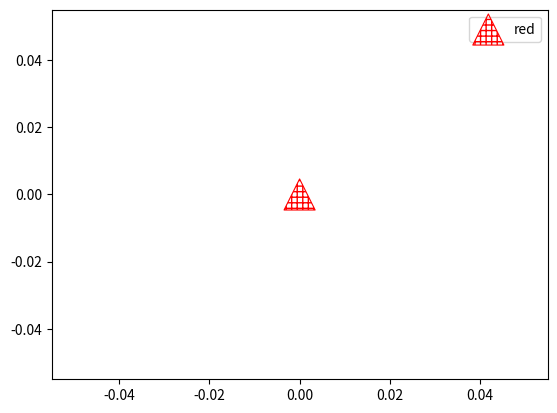

The matplotlib source for this figure: (Note: this script raises an exception after producing the figure.)
import matplotlib.pyplot as pl
import numpy as np

fig, axs = pl.subplots(1,1)
h = axs.scatter(0, 0, marker='^', s=500, linewidths=0.8, hatch='+++', edgecolor='r', facecolor='None', label='red')
leg = pl.legend()
leg.legendHandles[0].set_edgecolor('r')
pl.show()

